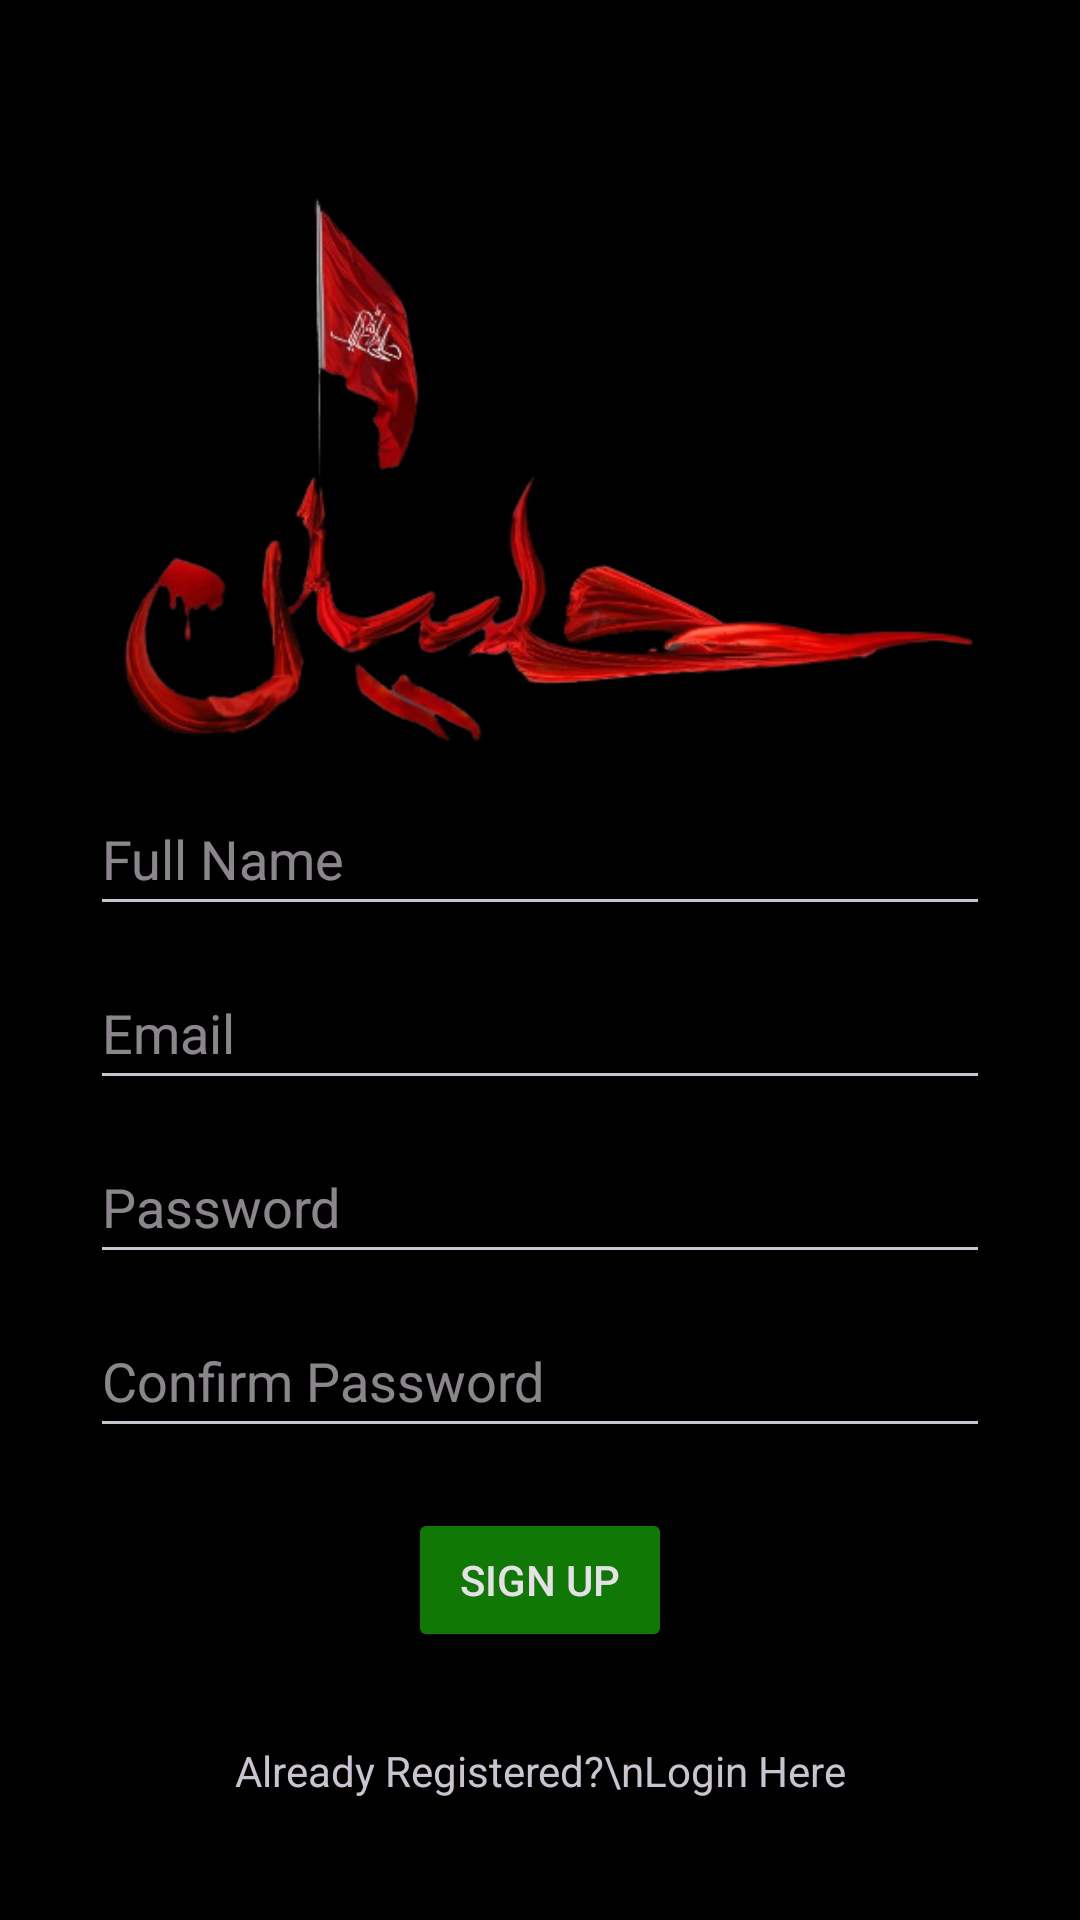

The Android layout XML behind this screen, and the referenced resources:
<!-- AndroidManifest.xml: application theme dark -->
<!-- res/layout/activity_signup.xml -->
<?xml version="1.0" encoding="utf-8"?>
<androidx.constraintlayout.widget.ConstraintLayout xmlns:android="http://schemas.android.com/apk/res/android"
    xmlns:app="http://schemas.android.com/apk/res-auto"
    xmlns:tools="http://schemas.android.com/tools"
    android:layout_width="match_parent"
    android:layout_height="match_parent"
    android:background="@color/black"
    tools:context=".SignupActivity">

    <androidx.cardview.widget.CardView
        android:layout_width="wrap_content"
        android:layout_height="wrap_content"
        android:backgroundTint="@color/black"
        app:layout_constraintBottom_toBottomOf="parent"
        app:layout_constraintEnd_toEndOf="parent"
        app:layout_constraintStart_toStartOf="parent"
        app:layout_constraintTop_toTopOf="parent">

        <androidx.constraintlayout.widget.ConstraintLayout
            android:layout_width="match_parent"
            android:layout_height="match_parent"
            android:padding="10dp">

            <ImageView
                android:id="@+id/imageView"
                android:layout_width="300dp"
                android:layout_height="300dp"
                app:layout_constraintEnd_toEndOf="parent"
                app:layout_constraintHorizontal_bias="0.5"
                app:layout_constraintStart_toStartOf="parent"
                app:layout_constraintTop_toTopOf="parent"
                app:srcCompat="@drawable/splash_image" />

            <EditText
                android:id="@+id/fullNameSignup"
                android:layout_width="0dp"
                android:layout_height="wrap_content"
                android:layout_marginTop="220dp"
                android:ems="10"
                android:hint="Full Name"
                android:inputType="textPersonName"
                android:minHeight="48dp"
                app:layout_constraintEnd_toEndOf="parent"
                app:layout_constraintHorizontal_bias="0.5"
                app:layout_constraintStart_toStartOf="parent"
                app:layout_constraintTop_toTopOf="parent" />

            <EditText
                android:id="@+id/emailSignup"
                android:layout_width="0dp"
                android:layout_height="wrap_content"
                android:layout_marginTop="10dp"
                android:ems="10"
                android:hint="Email"
                android:inputType="textEmailAddress"
                android:minHeight="48dp"
                app:layout_constraintEnd_toEndOf="@+id/fullNameSignup"
                app:layout_constraintStart_toStartOf="@+id/fullNameSignup"
                app:layout_constraintTop_toBottomOf="@+id/fullNameSignup" />

            <com.google.android.material.textfield.TextInputEditText
                android:id="@+id/passwordSignup"
                android:layout_width="0dp"
                android:layout_height="wrap_content"
                android:layout_marginTop="10dp"
                android:ems="10"
                android:hint="Password"
                android:inputType="textPassword"
                android:minHeight="48dp"
                app:layout_constraintEnd_toEndOf="@+id/emailSignup"
                app:layout_constraintStart_toStartOf="@+id/emailSignup"
                app:layout_constraintTop_toBottomOf="@+id/emailSignup"
                app:passwordToggleEnabled="true" />

            <EditText
                android:id="@+id/confirmPasswordSignup"
                android:layout_width="0dp"
                android:layout_height="wrap_content"
                android:layout_marginTop="10dp"
                android:ems="10"
                android:hint="Confirm Password"
                android:inputType="textPassword"
                android:minHeight="48dp"
                app:layout_constraintEnd_toEndOf="@+id/passwordSignup"
                app:layout_constraintStart_toStartOf="@+id/passwordSignup"
                app:layout_constraintTop_toBottomOf="@+id/passwordSignup" />

            <Button
                android:id="@+id/signupButtonSignup"
                android:layout_width="wrap_content"
                android:layout_height="wrap_content"
                android:layout_marginTop="20dp"
                android:backgroundTint="@color/secondary"
                android:text="SIGN UP"
                app:layout_constraintEnd_toEndOf="@+id/confirmPasswordSignup"
                app:layout_constraintStart_toStartOf="@+id/confirmPasswordSignup"
                app:layout_constraintTop_toBottomOf="@+id/confirmPasswordSignup" />

            <TextView
                android:id="@+id/alreadyRegisteredSignup"
                android:layout_width="wrap_content"
                android:layout_height="wrap_content"
                android:layout_marginTop="30dp"
                android:text="Already Registered?\nLogin Here"
                android:textAlignment="center"
                android:textSize="14sp"
                app:layout_constraintEnd_toEndOf="@+id/signupButtonSignup"
                app:layout_constraintStart_toStartOf="@+id/signupButtonSignup"
                app:layout_constraintTop_toBottomOf="@+id/signupButtonSignup" />

        </androidx.constraintlayout.widget.ConstraintLayout>
    </androidx.cardview.widget.CardView>
</androidx.constraintlayout.widget.ConstraintLayout>
<!-- resources referenced by this layout -->
<resources>
  <color name="black">#FF000000</color>
  <color name="secondary">#107805</color>
  <!-- drawable splash_image: png bitmap (drawable, 68019 bytes) -->
  <style name="dark" parent="Theme.Material3.Dark.NoActionBar">
          <item name="colorPrimary">@color/primary</item>
          <item name="colorPrimaryVariant">@color/primary_dark</item>
          <item name="colorOnPrimary">@color/white</item>
          
          <item name="colorSecondary">@color/secondary</item>
          <item name="colorSecondaryVariant">@color/secondary</item>
          <item name="colorOnSecondary">@color/white</item>
          <item name="android:statusBarColor" tools:targetApi="l">?attr/colorPrimaryVariant</item>
      </style>
  <color name="primary">#1a1f1b</color>
  <color name="primary_dark">#1a1f1b</color>
  <color name="white">#FFFFFFFF</color>
</resources>
